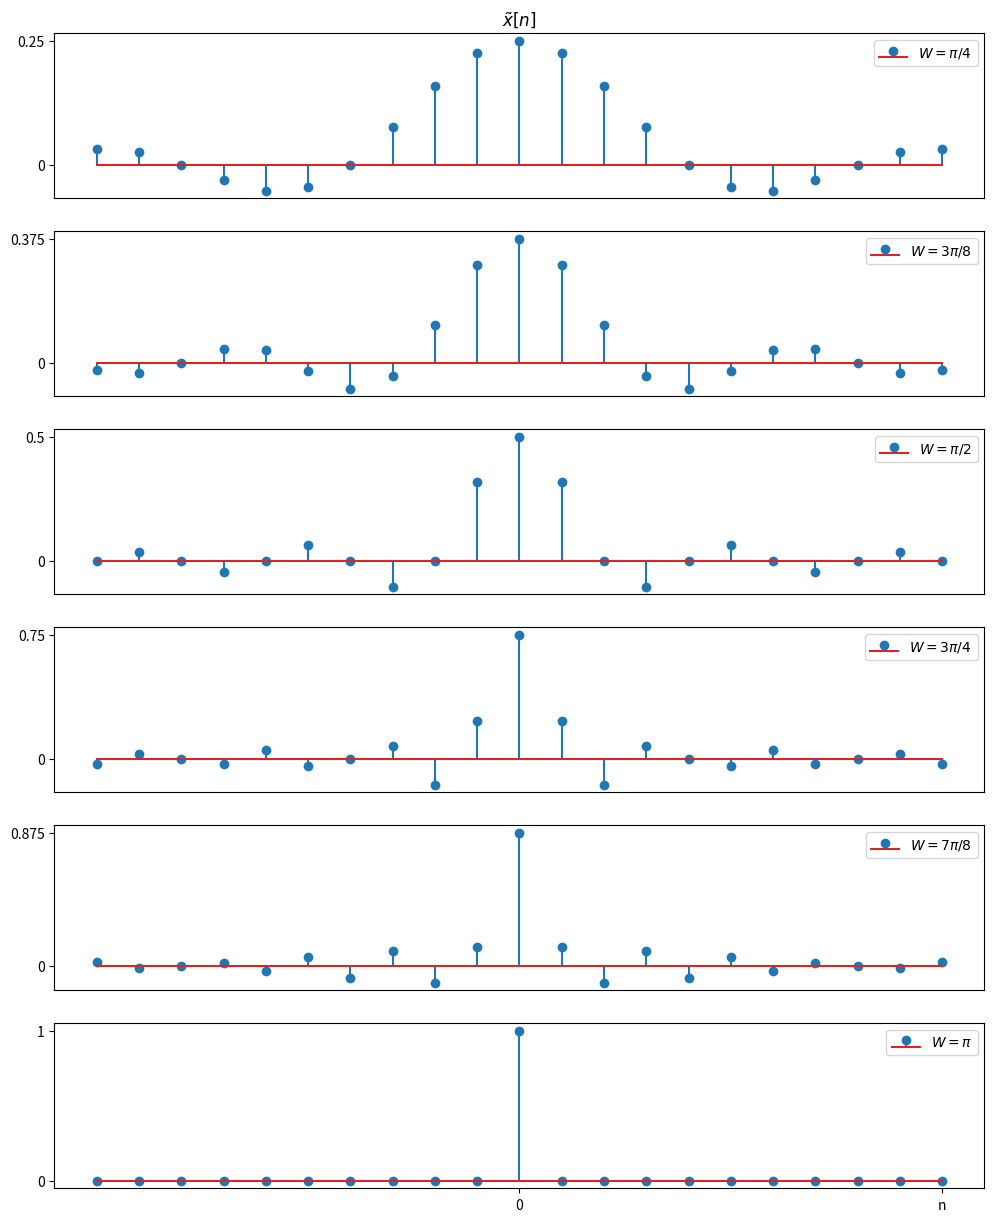

Write Python code to recreate this figure.
import numpy as np
import matplotlib.pyplot as plt

def x(n, W):
    return np.where(n == 0, W / np.pi, np.sin(W*n) / (np.pi*n))

# Generate a range of n values
n = np.arange(-10, 11, 1)

y1 = x(n, np.pi/4)
y2 = x(n, 3*np.pi/8)
y3 = x(n, np.pi/2)
y4 = x(n, 3*np.pi/4)
y5 = x(n, 7*np.pi/8)
y6 = x(n, np.pi)

fig, axs = plt.subplots(6, 1, figsize=(12, 15))

axs[0].stem(n, y1, label='$W=\pi/4$')
axs[1].stem(n, y2, label='$W=3\pi/8$')
axs[2].stem(n, y3, label='$W=\pi/2$')
axs[3].stem(n, y4, label='$W=3\pi/4$')
axs[4].stem(n, y5, label='$W=7\pi/8$')
axs[5].stem(n, y6, label='$W=\pi$')

xticks = [0]
xticklabels = [str(i) for i in xticks]
xticks = np.append(xticks, 10)
xticklabels = np.append(xticklabels, 'n')
# Set x-ticks only for the last subplot
axs[5].set_xticks(xticks, xticklabels)

# Hide x-ticks for other subplots
for ax in axs[:-1]:
    ax.set_xticks([])

# Add legends to each subplot
for ax in axs:
  ax.legend()

# Add subtitles to subplot
axs[0].set_title(r'$\tilde{x}[n]$')

# Set different y-ticks for each subplot
axs[0].set_yticks([0, 0.25], ['0', '0.25'])
axs[1].set_yticks([0, 3/8], ['0', '0.375'])
axs[2].set_yticks([0, 0.5], ['0', '0.5'])
axs[3].set_yticks([0, 0.75], ['0', '0.75'])
axs[4].set_yticks([0, 7/8], ['0', '0.875'])
axs[5].set_yticks([0, 1], ['0', '1'])

plt.show()